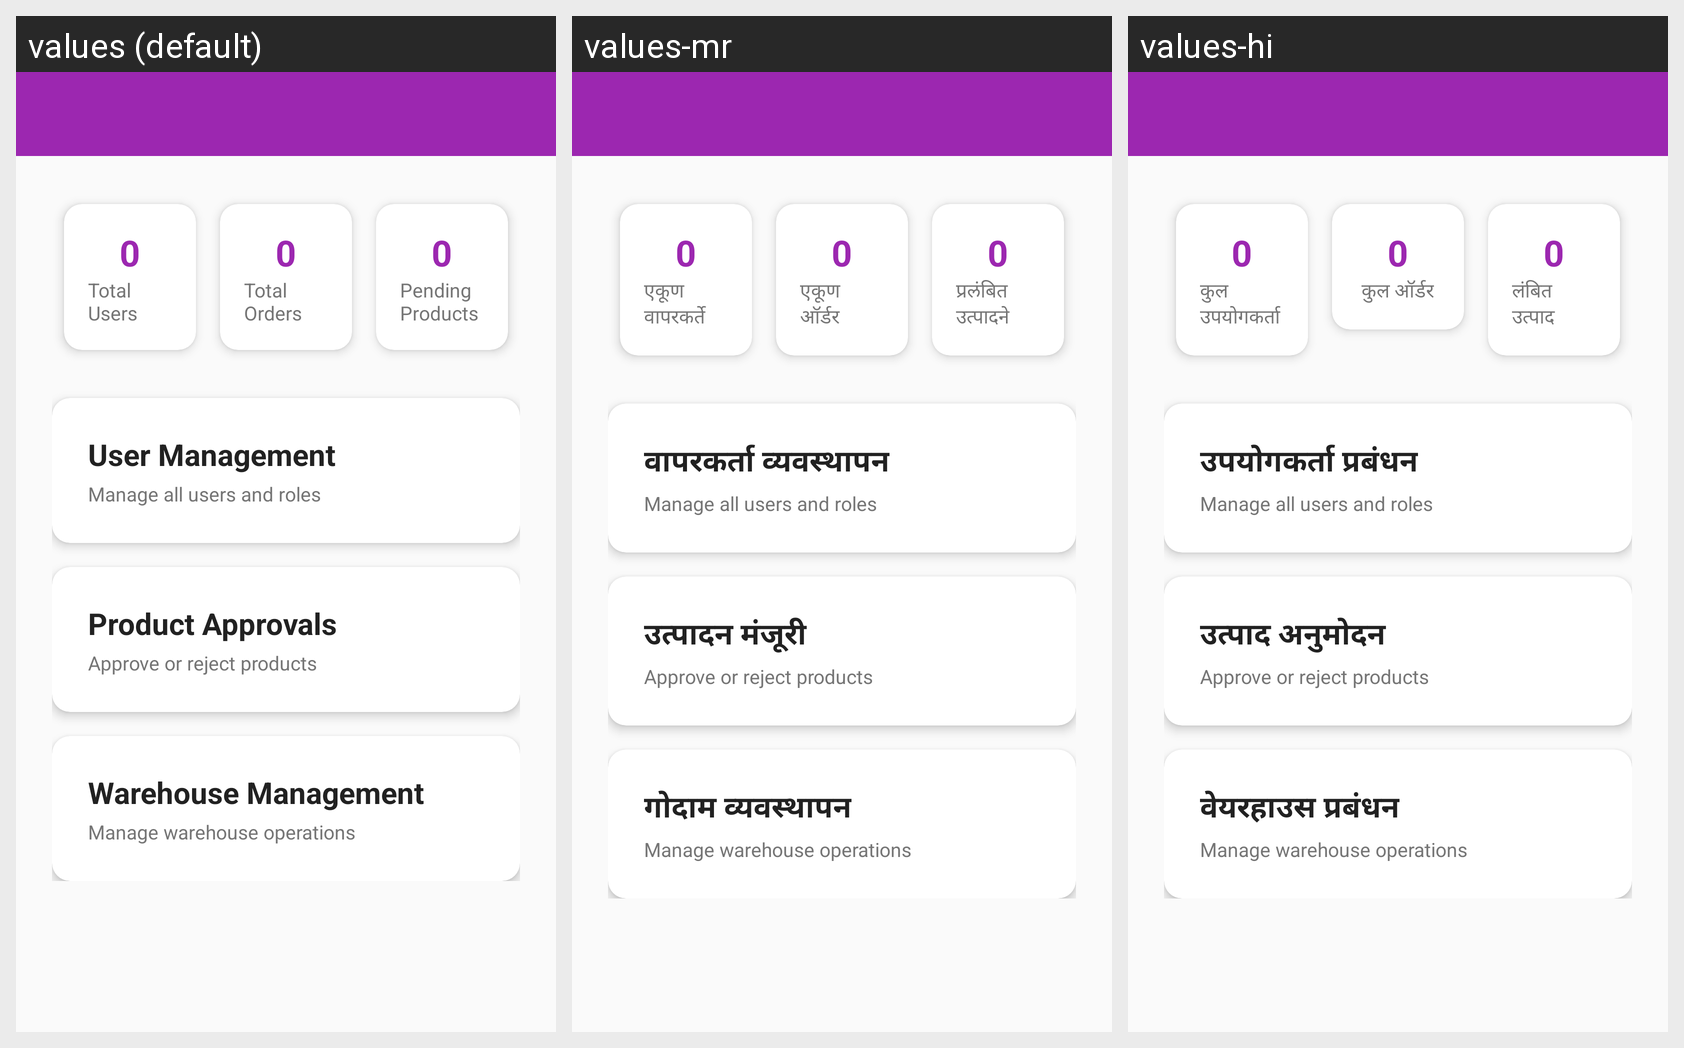

The same Android screen rendered under several of its app's locales, left to right. List the strings drawn on it with the default value and each locale's translation.
Android screen res/layout/activity_admin_dashboard.xml rendered under 3 locales, left to right: values (default), values-mr, values-hi. Device: Nexus 5 (rendered at 1080×1920; each locale shown at half size, 540×960, under a caption strip naming it); theme Theme.CropLink.
Strings drawn on this screen, with the default value and each locale's value (text and hints the layout hard-codes, and strings that could not be matched under every locale, appear in the picture but are not listed):

total_users
  values: Total Users
  values-mr: एकूण वापरकर्ते
  values-hi: कुल उपयोगकर्ता

total_orders
  values: Total Orders
  values-mr: एकूण ऑर्डर
  values-hi: कुल ऑर्डर

pending_products
  values: Pending Products
  values-mr: प्रलंबित उत्पादने
  values-hi: लंबित उत्पाद

user_management
  values: User Management
  values-mr: वापरकर्ता व्यवस्थापन
  values-hi: उपयोगकर्ता प्रबंधन

product_approvals
  values: Product Approvals
  values-mr: उत्पादन मंजूरी
  values-hi: उत्पाद अनुमोदन

warehouse_management
  values: Warehouse Management
  values-mr: गोदाम व्यवस्थापन
  values-hi: वेयरहाउस प्रबंधन
